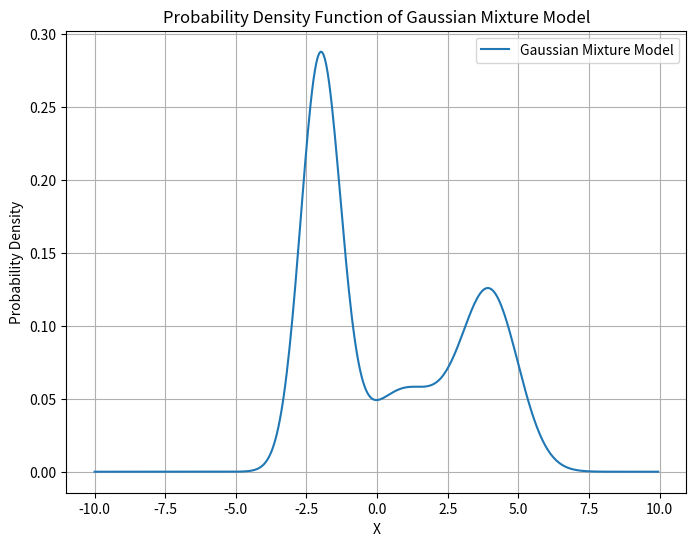
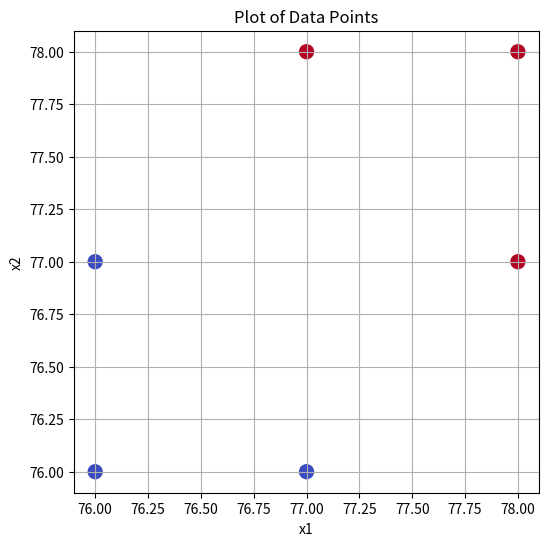

These figures' Python source, in order:
import numpy as np
import matplotlib.pyplot as plt

# Define the parameters of the Gaussian mixture model
mu = np.array([-2, 1, 4])
sigma = np.array([np.sqrt(1 / 2), np.sqrt(2), 1])
weights = np.array([0.5, 0.2, 0.3])

# Define the range of x values
x = np.arange(-10, 10, 0.05)

# Define the manual implementation of the Gaussian PDF
def gaussian_pdf(x, mu, sigma):
    return (1 / (np.sqrt(2 * np.pi) * sigma)) * np.exp(-0.5 * ((x - mu) / sigma) ** 2)

# Calculate the PDF for each component and sum them up
pdf = np.zeros_like(x)
for i in range(len(mu)):
    pdf += weights[i] * gaussian_pdf(x, mu[i], sigma[i])

# Plot the PDF
plt.figure(figsize=(8, 6))
plt.plot(x, pdf, label='Gaussian Mixture Model')
plt.title('Probability Density Function of Gaussian Mixture Model')
plt.xlabel('X')
plt.ylabel('Probability Density')
plt.grid(True)
plt.legend()
plt.show()


import numpy as np
import matplotlib.pyplot as plt

# Parameters of the Gaussian mixture model
mean_values = np.array([-2, 1, 4])
standard_deviations = np.array([np.sqrt(1 / 2), np.sqrt(2), 1])
weights = np.array([0.5, 0.2, 0.3])

# Define the range of x values
x_values = np.arange(-10, 10, 0.05)

# Define the manual implementation of the Gaussian PDF
def gaussian_probability_density(x, mu, sigma):
    return (1 / (np.sqrt(2 * np.pi) * sigma)) * np.exp(-0.5 * ((x - mu) / sigma) ** 2)

# Calculate the PDF for each component and sum them up
pdf_values = np.zeros_like(x_values)
for i in range(len(mean_values)):
    pdf_values += weights[i] * gaussian_probability_density(x_values, mean_values[i], standard_deviations[i])

# Plot the PDF
plt.figure(figsize=(8, 6))
plt.plot(x_values, pdf_values, label='Gaussian Mixture Model')
plt.title('Probability Density Function of Gaussian Mixture Model')
plt.xlabel('X')
plt.ylabel('Probability Density')
plt.grid(True)
plt.legend()
plt.show()


# Q2a)
import matplotlib.pyplot as plt

# Define the data points
data = {
    'x1': [76, 77, 76, 78, 77, 78],
    'x2': [76, 76, 77, 77, 78, 78],
    'y': [-1, -1, -1, 1, 1, 1]
}

# Plotting the data
plt.figure(figsize=(6, 6))
plt.scatter(data['x1'], data['x2'], c=data['y'], cmap='coolwarm', s=100)
plt.xlabel('x1')
plt.ylabel('x2')
plt.title('Plot of Data Points')
plt.grid(True)
plt.show()

# Q2c)
import numpy as np

class LinearSVC:
    def __init__(self, learning_rate=0.0001, epochs=1000, verbose=False):
        self.learning_rate = learning_rate
        self.epochs = epochs
        self.verbose = verbose

    def fit(self, X, y):
        # Initialize weights and bias
        self.weights = np.zeros(X.shape[1])
        self.bias = 0

        # Initialize Lagrange multipliers
        alpha = np.zeros(X.shape[0])

        for epoch in range(1, self.epochs + 1):
            # Compute predictions
            predictions = np.dot(X, self.weights) + self.bias

            # Compute hinge loss
            loss = 1 - y * predictions
            loss[loss < 0] = 0

            # Compute gradient of weights and bias
            weights_gradient = -2 * np.dot(X.T, loss * y)
            bias_gradient = -2 * np.sum(loss * y)

            # Update weights and bias
            self.weights -= self.learning_rate * weights_gradient
            self.bias -= self.learning_rate * bias_gradient

            # Update Lagrange multipliers for support vectors
            alpha[loss > 0] += 1

            if self.verbose and epoch % 100 == 0:
                print(f'Epoch {epoch}/{self.epochs}, Loss: {np.mean(loss)}')

        # Record support vectors
        self.support_vectors_ = X[alpha > 0]

# Define the training data
X_train = np.array([[76, 76], [77, 76], [76, 77], [78, 77], [77, 78], [78, 78]])
y_train = np.array([-1, -1, -1, 1, 1, 1])

# Create and train the model
svm = LinearSVC(learning_rate=0.0001, epochs=1000, verbose=True)
svm.fit(X_train, y_train)

# Get support vectors
support_vectors = svm.support_vectors_

print("Support Vectors:")
print(support_vectors)

# Q2d)
# Extract weights and bias
w = svm.weights
b = svm.bias
print("Vector w:", w)
print("Real number b:", b)


import matplotlib.pyplot as plt
import numpy as np

# Define the data points
data = {
    'x1': [76, 77, 76, 78, 77, 78],
    'x2': [76, 76, 77, 77, 78, 78],
    'y': [-1, -1, -1, 1, 1, 1]
}

# Plotting the data
plt.figure(figsize=(6, 6))
plt.scatter(data['x1'], data['x2'], c=data['y'], cmap='coolwarm', s=100)
plt.xlabel('x1')
plt.ylabel('x2')
plt.title('Plot of Data Points')
plt.grid(True)
plt.show()

class LinearSVC:
    def __init__(self, learning_rate=0.0001, epochs=1000, verbose=False):
        self.learning_rate = learning_rate
        self.epochs = epochs
        self.verbose = verbose

    def fit(self, X, y):
        # Initialize weights and bias
        self.weights = np.zeros(X.shape[1])
        self.bias = 0

        # Initialize Lagrange multipliers
        alpha = np.zeros(X.shape[0])

        for epoch in range(1, self.epochs + 1):
            # Compute predictions
            predictions = np.dot(X, self.weights) + self.bias

            # Compute hinge loss
            loss = 1 - y * predictions
            loss[loss < 0] = 0

            # Compute gradient of weights and bias
            weights_gradient = -2 * np.dot(X.T, loss * y)
            bias_gradient = -2 * np.sum(loss * y)

            # Update weights and bias
            self.weights -= self.learning_rate * weights_gradient
            self.bias -= self.learning_rate * bias_gradient

            # Update Lagrange multipliers for support vectors
            alpha[loss > 0] += 1

            if self.verbose and epoch % 100 == 0:
                print(f'Epoch {epoch}/{self.epochs}, Loss: {np.mean(loss)}')

        # Record support vectors
        self.support_vectors_ = X[alpha > 0]

# Define the training data
X_train = np.array([[76, 76], [77, 76], [76, 77], [78, 77], [77, 78], [78, 78]])
y_train = np.array([-1, -1, -1, 1, 1, 1])

# Create and train the model
svm = LinearSVC(learning_rate=0.0001, epochs=1000, verbose=True)
svm.fit(X_train, y_train)

# Get support vectors
support_vectors = svm.support_vectors_

print("Support Vectors:")
print(support_vectors)

# Extract weights and bias
w = svm.weights
b = svm.bias
print("Vector w:", w)
print("Real number b:", b)
